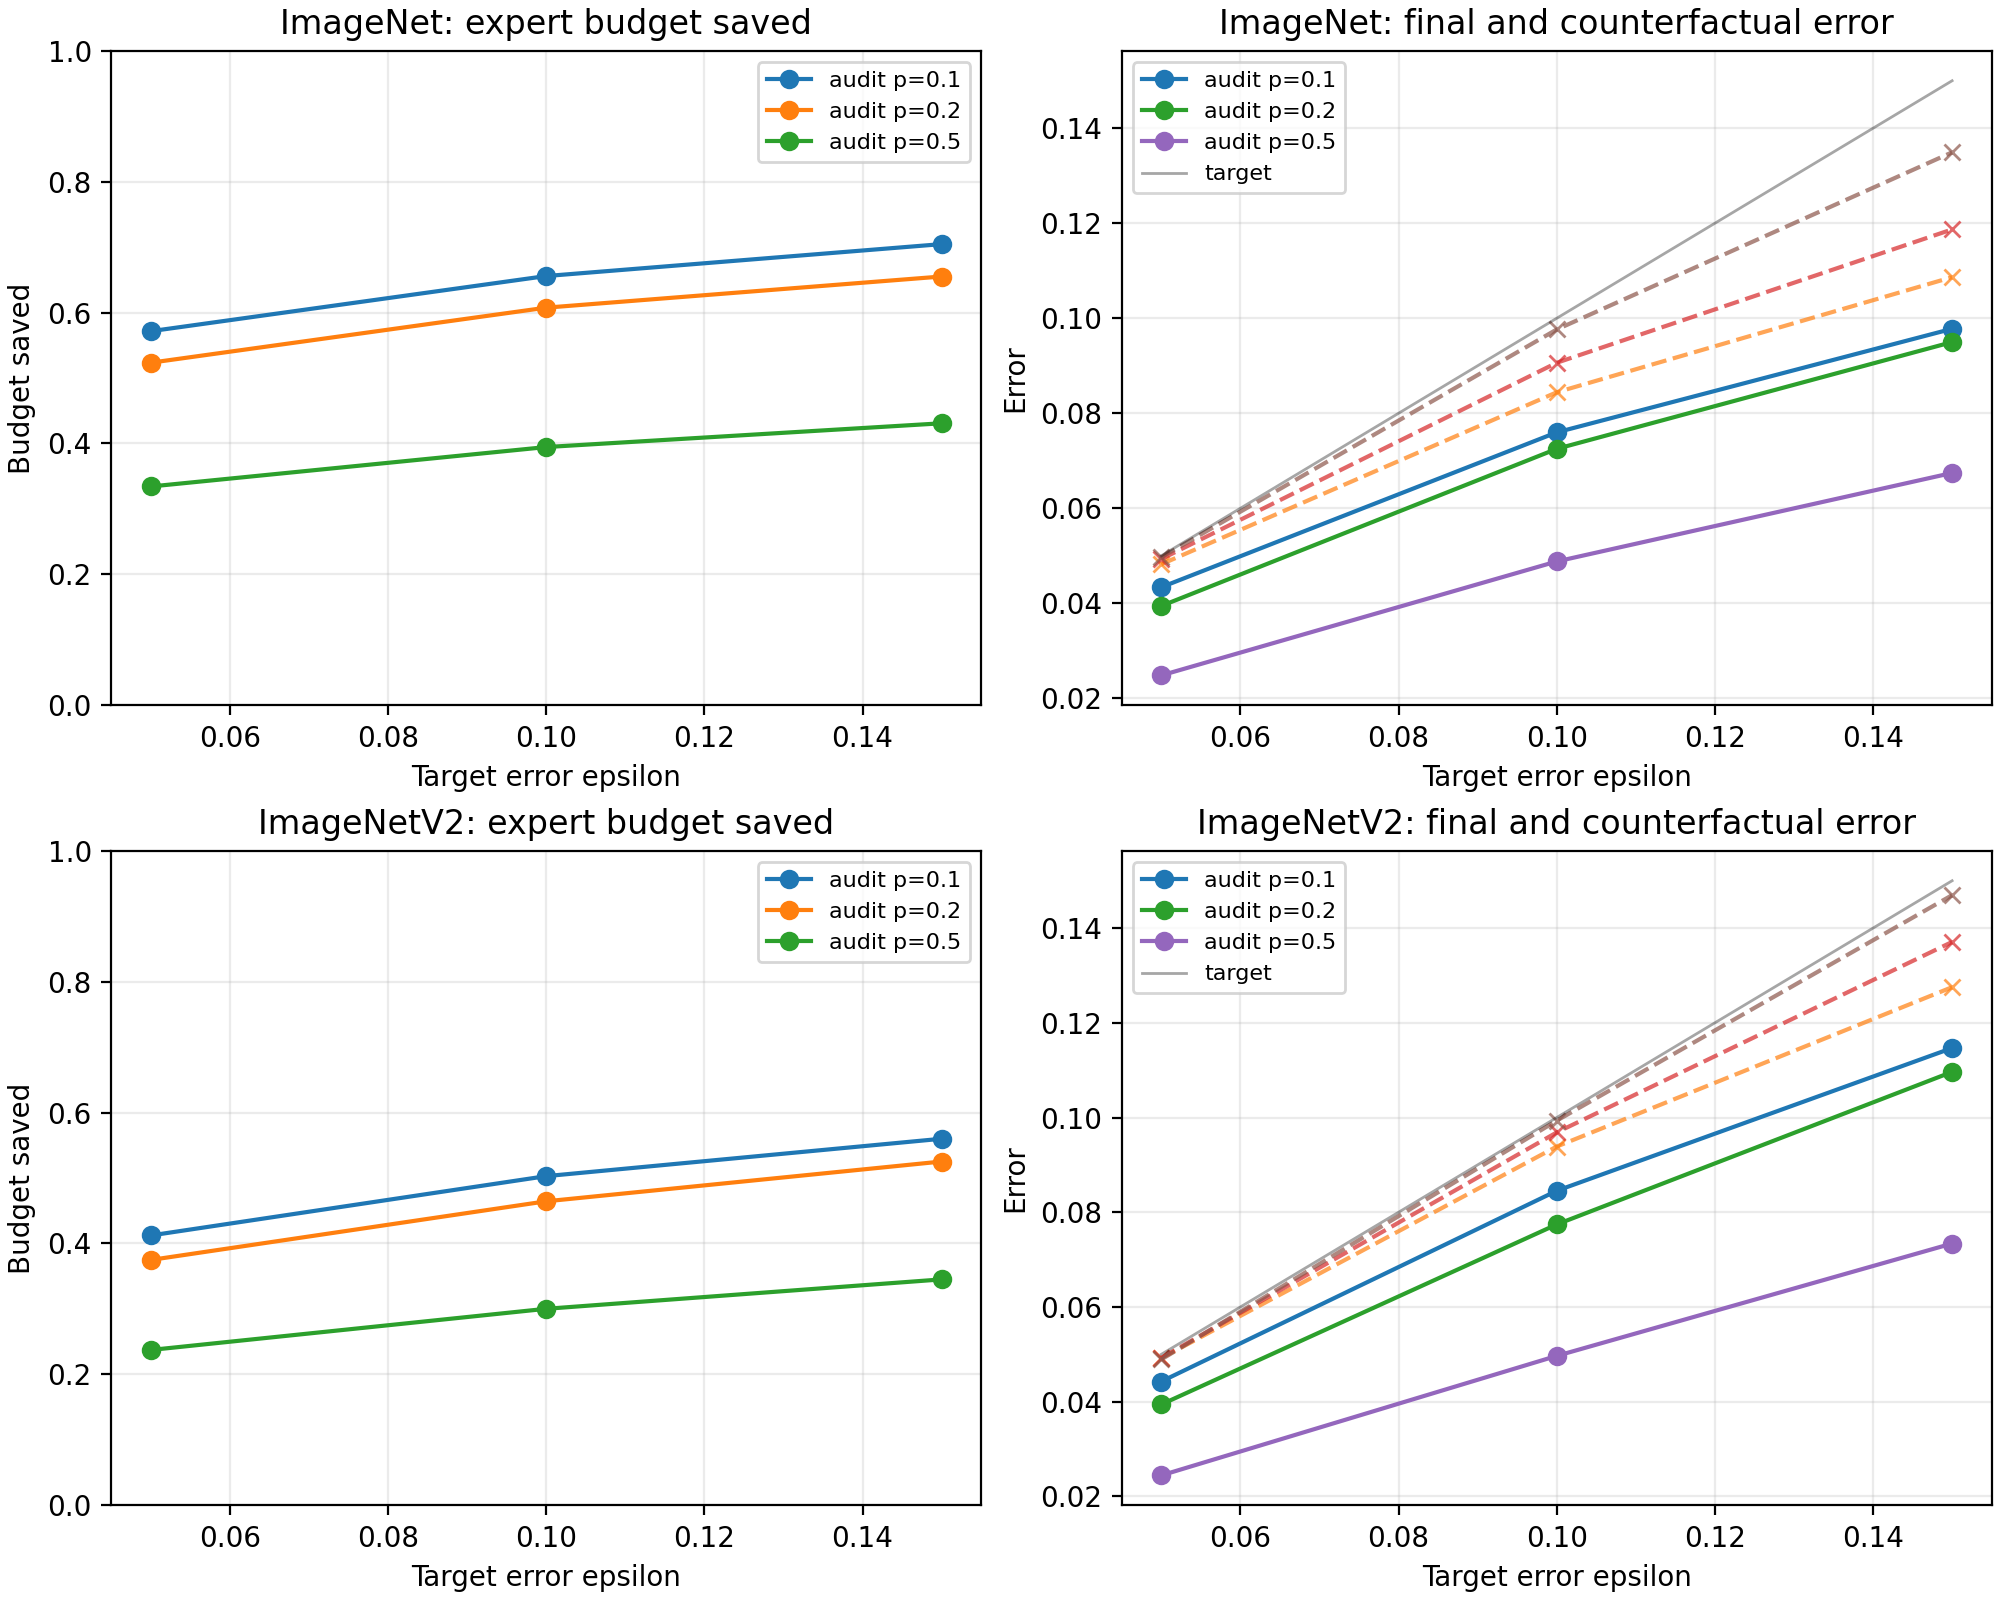

The file beside this chart, header and first rows:
dataset, epsilon, audit_prob, n, model_error, trials, eta, rho, init_lambda, theory_h_bound_delta_0_05, violation_rate_final, violation_rate_counterfactual, mean_final_error, q95_final_error, mean_counterfactual_ai_error, mean_ipw_error_estimate, mean_budget_saved, mean_expert_query_rate, mean_audit_rate, mean_deferral_rate, mean_ai_attempt_rate, mean_released_ai_rate, mean_final_lambda
ImageNet, 0.05, 0.1, 50000, 0.2169, 500, 1.0, 0.01, 20.0, 0.1617, 0.01, 0.238, 0.04339, 0.0479, 0.04821, 0.04828, 0.5717, 0.4283, 0.06354, 0.3648, 0.6352, 0.5717, 11.27
ImageNet, 0.05, 0.2, 50000, 0.2169, 500, 1.0, 0.01, 20.0, 0.1068, 0.0, 0.348, 0.03944, 0.0426, 0.04932, 0.04936, 0.5235, 0.4765, 0.131, 0.3456, 0.6544, 0.5235, 8.066
ImageNet, 0.05, 0.5, 50000, 0.2169, 500, 1.0, 0.01, 20.0, 0.07393, 0.0, 0.376, 0.02483, 0.02638, 0.04969, 0.04973, 0.3342, 0.6658, 0.3344, 0.3313, 0.6687, 0.3342, 6.874
ImageNet, 0.1, 0.1, 50000, 0.2169, 500, 1.0, 0.01, 10.0, 0.2117, 0.0, 0.0, 0.07598, 0.08105, 0.08442, 0.08437, 0.656, 0.344, 0.07289, 0.2711, 0.7289, 0.656, 7.04
ImageNet, 0.1, 0.2, 50000, 0.2169, 500, 1.0, 0.01, 10.0, 0.1568, 0.0, 0.0, 0.07251, 0.07604, 0.09063, 0.0906, 0.6076, 0.3924, 0.1519, 0.2404, 0.7596, 0.6076, 4.802
ImageNet, 0.1, 0.5, 50000, 0.2169, 500, 1.0, 0.01, 10.0, 0.1239, 0.0, 0.026, 0.04881, 0.05084, 0.09764, 0.09766, 0.3945, 0.6055, 0.3944, 0.2111, 0.7889, 0.3945, 3.362
ImageNet, 0.15, 0.1, 50000, 0.2169, 500, 1.0, 0.01, 6.667, 0.2617, 0.0, 0.0, 0.09778, 0.1023, 0.1086, 0.1087, 0.7048, 0.2952, 0.07827, 0.217, 0.783, 0.7048, 4.643
ImageNet, 0.15, 0.2, 50000, 0.2169, 500, 1.0, 0.01, 6.667, 0.2068, 0.0, 0.0, 0.09498, 0.0984, 0.1187, 0.1186, 0.6552, 0.3448, 0.1637, 0.181, 0.819, 0.6552, 3.077
ImageNet, 0.15, 0.5, 50000, 0.2169, 500, 1.0, 0.01, 6.667, 0.1739, 0.0, 0.0, 0.06744, 0.06974, 0.1349, 0.135, 0.4309, 0.5691, 0.4313, 0.1378, 0.8622, 0.4309, 2.296
ImageNetV2, 0.05, 0.1, 10000, 0.3533, 500, 1.0, 0.01, 20.0, 0.3058, 0.156, 0.434, 0.04427, 0.054, 0.04918, 0.04911, 0.4123, 0.5877, 0.04584, 0.5419, 0.4581, 0.4123, 14.19
ImageNetV2, 0.05, 0.2, 10000, 0.3533, 500, 1.0, 0.01, 20.0, 0.1829, 0.008, 0.396, 0.03942, 0.047, 0.04923, 0.04909, 0.3748, 0.6252, 0.09359, 0.5316, 0.4684, 0.3748, 11.23
ImageNetV2, 0.05, 0.5, 10000, 0.3533, 500, 1.0, 0.01, 20.0, 0.1092, 0.0, 0.308, 0.02444, 0.028, 0.04892, 0.04896, 0.2372, 0.7628, 0.2372, 0.5256, 0.4744, 0.2372, 9.568
ImageNetV2, 0.1, 0.1, 10000, 0.3533, 500, 1.0, 0.01, 10.0, 0.3558, 0.026, 0.19, 0.08453, 0.0971, 0.09387, 0.09339, 0.5029, 0.4971, 0.05579, 0.4413, 0.5587, 0.5029, 8.243
ImageNetV2, 0.1, 0.2, 10000, 0.3533, 500, 1.0, 0.01, 10.0, 0.2329, 0.0, 0.28, 0.07743, 0.08661, 0.09685, 0.09713, 0.4645, 0.5355, 0.116, 0.4195, 0.5805, 0.4645, 6.052
ImageNetV2, 0.1, 0.5, 10000, 0.3533, 500, 1.0, 0.01, 10.0, 0.1592, 0.0, 0.404, 0.04967, 0.0545, 0.09934, 0.09934, 0.3001, 0.6999, 0.3004, 0.3995, 0.6005, 0.3001, 4.919
ImageNetV2, 0.15, 0.1, 10000, 0.3533, 500, 1.0, 0.01, 6.667, 0.4058, 0.0, 0.006, 0.1147, 0.1279, 0.1275, 0.1285, 0.5601, 0.4399, 0.06236, 0.3775, 0.6225, 0.5601, 6.423
ImageNetV2, 0.15, 0.2, 10000, 0.3533, 500, 1.0, 0.01, 6.667, 0.2829, 0.0, 0.016, 0.1096, 0.1197, 0.1371, 0.1372, 0.5253, 0.4747, 0.1314, 0.3433, 0.6567, 0.5253, 4.484
ImageNetV2, 0.15, 0.5, 10000, 0.3533, 500, 1.0, 0.01, 6.667, 0.2092, 0.0, 0.186, 0.0734, 0.0789, 0.147, 0.1471, 0.3451, 0.6549, 0.3455, 0.3094, 0.6906, 0.3451, 3.239
